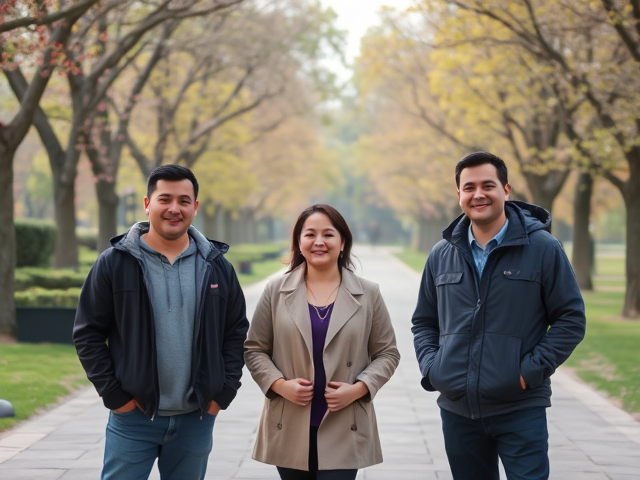
Generation parameters embedded in this image by ComfyUI (PNG 'prompt' text chunk: the API-format workflow graph, JSON):
{"6":{"inputs":{"text":"A photo of three people standing in a park. ","clip":["11",0]},"class_type":"CLIPTextEncode"},"8":{"inputs":{"samples":["13",0],"vae":["10",0]},"class_type":"VAEDecode"},"9":{"inputs":{"filename_prefix":"person/count_three/person_count_three","images":["8",0]},"class_type":"SaveImage"},"10":{"inputs":{"vae_name":"ae.safetensors"},"class_type":"VAELoader"},"11":{"inputs":{"clip_name1":"clip_l.safetensors","clip_name2":"t5xxl_fp8_e4m3fn.safetensors","type":"flux"},"class_type":"DualCLIPLoader"},"12":{"inputs":{"unet_name":"flux1-schnell-fp8.safetensors","weight_dtype":"fp8_e4m3fn"},"class_type":"UNETLoader"},"13":{"inputs":{"noise":["50",0],"guider":["22",0],"sampler":["16",0],"sigmas":["38",1],"latent_image":["51",0]},"class_type":"SamplerCustomAdvanced"},"16":{"inputs":{"sampler_name":"euler"},"class_type":"KSamplerSelect"},"17":{"inputs":{"scheduler":"normal","steps":5,"denoise":1.0,"model":["12",0]},"class_type":"BasicScheduler"},"22":{"inputs":{"model":["12",0],"conditioning":["6",0]},"class_type":"BasicGuider"},"38":{"inputs":{"step":0,"sigmas":["17",0]},"class_type":"SplitSigmas"},"50":{"inputs":{"noise_seed":875383075134201},"class_type":"RandomNoise"},"51":{"inputs":{"width":640,"height":480,"batch_size":5},"class_type":"EmptyLatentImage"}}